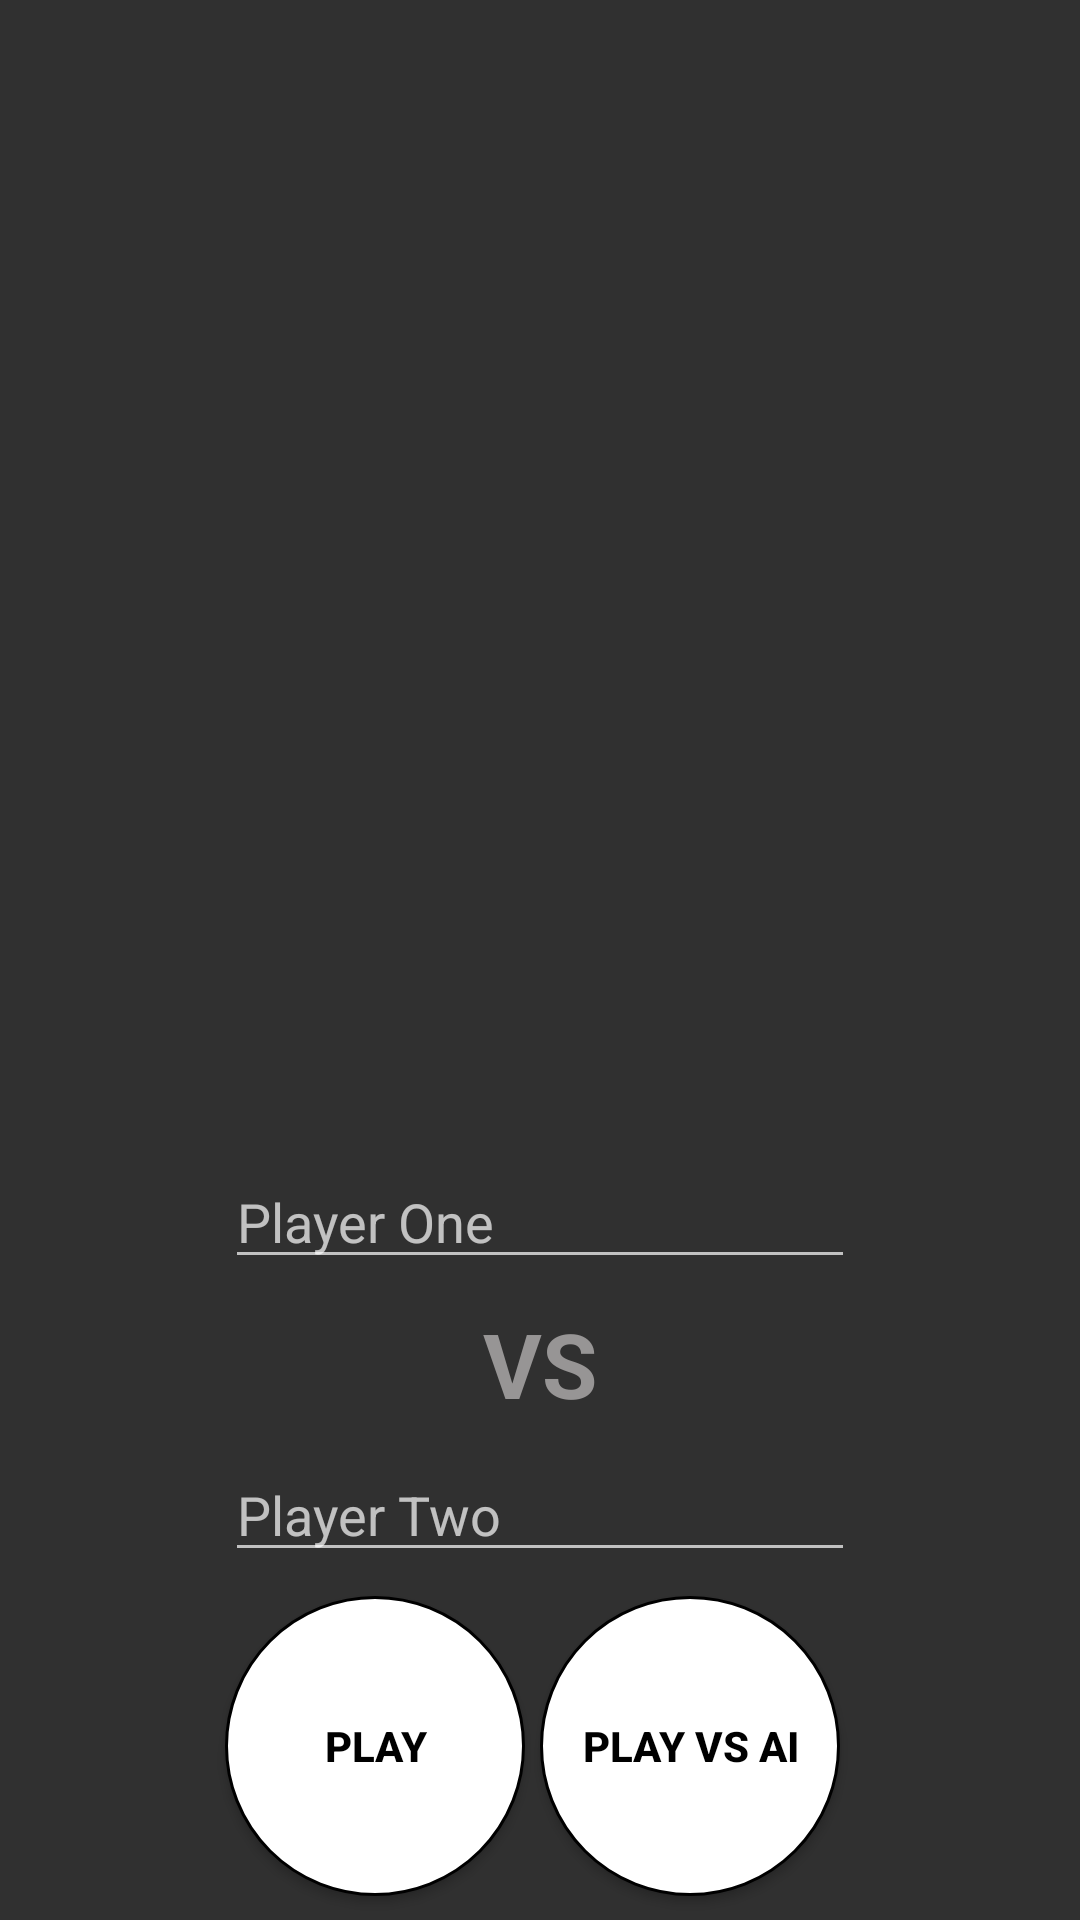

Layout XML and referenced resources for this Android screen:
<!-- AndroidManifest.xml: application theme AppTheme -->
<!-- res/layout/home_fragment.xml -->
<?xml version="1.0" encoding="utf-8"?>
<android.support.constraint.ConstraintLayout
        xmlns:android="http://schemas.android.com/apk/res/android"
        xmlns:tools="http://schemas.android.com/tools"
        xmlns:app="http://schemas.android.com/apk/res-auto"
        android:layout_width="match_parent"
        android:layout_height="match_parent"
        tools:context=".MainActivity"

>

    <EditText
            android:id="@+id/p1_insert"
            android:layout_width="wrap_content"
            android:layout_height="wrap_content"
            android:layout_marginStart="8dp"
            android:layout_marginEnd="8dp"
            android:layout_marginBottom="8dp"
            android:ems="10"
            android:hint="@string/enter_player_one"
            android:importantForAutofill="no"
            android:inputType="textPersonName"
            android:textColor="#FFFFFF"
            app:layout_constraintBottom_toTopOf="@+id/vsTextview"
            app:layout_constraintEnd_toEndOf="parent"
            app:layout_constraintStart_toStartOf="parent"
            tools:targetApi="o" />
    <EditText
            android:layout_width="wrap_content"
            android:layout_height="wrap_content"
            android:inputType="textPersonName"
            android:ems="10"
            android:id="@+id/p2_insert"
            app:layout_constraintEnd_toEndOf="@+id/p1_insert" app:layout_constraintStart_toStartOf="@+id/p1_insert"
            android:hint="@string/enter_player_two" android:importantForAutofill="no" tools:targetApi="o"
            app:layout_constraintHorizontal_bias="0.0"
            android:layout_marginBottom="8dp"
            app:layout_constraintBottom_toTopOf="@+id/play_btn"/>

    <Button
            android:id="@+id/play_btn"
            android:layout_width="wrap_content"
            android:layout_height="wrap_content"
            android:layout_marginBottom="8dp"
            android:background="@drawable/circle"
            android:text="@string/play"
            android:textColor="@color/darkCol"
            android:textStyle="bold"
            app:layout_constraintBottom_toBottomOf="parent"
            app:layout_constraintStart_toStartOf="@+id/p2_insert" />

    <Button
            android:id="@+id/play_ai_btn"
            android:layout_width="wrap_content"
            android:layout_height="wrap_content"
            android:layout_marginStart="8dp"
            android:layout_marginEnd="8dp"
            android:background="@drawable/circle"
            android:text="@string/play_ai"
            android:textColor="@color/darkCol"
            android:textStyle="bold"
            app:layout_constraintBaseline_toBaselineOf="@+id/play_btn"
            app:layout_constraintEnd_toEndOf="@+id/p2_insert"
            app:layout_constraintStart_toEndOf="@+id/play_btn" />
    <TextView
            android:layout_width="wrap_content"
            android:layout_height="wrap_content"
            android:id="@+id/errorTextView" app:layout_constraintStart_toEndOf="@+id/p1_insert"
            android:layout_marginStart="8dp" app:layout_constraintEnd_toEndOf="parent" android:layout_marginEnd="8dp"
            android:layout_marginTop="8dp" app:layout_constraintTop_toTopOf="parent"/>

    <TextView
            android:id="@+id/vsTextview"
            android:layout_width="wrap_content"
            android:layout_height="wrap_content"
            android:layout_marginBottom="8dp"
            android:text="@string/vs_textView"
            android:textColor="@color/secCol"
            android:textSize="30sp"
            android:textStyle="bold"
            app:layout_constraintBottom_toTopOf="@+id/p2_insert"
            app:layout_constraintEnd_toEndOf="@+id/p1_insert"
            app:layout_constraintStart_toStartOf="@+id/p1_insert" />
</android.support.constraint.ConstraintLayout>
<!-- resources referenced by this layout -->
<resources>
  <color name="darkCol">#000000</color>
  <color name="secCol">#979595</color>
  <!-- drawable circle (drawable) -->
  <?xml version="1.0" encoding="utf-8"?>
  <shape xmlns:android="http://schemas.android.com/apk/res/android"
  android:shape="oval">
      <size android:height="100dp"
            android:width="100dp"
      />
      <stroke android:width="1dp"
      android:color="#000000"/>
      <solid android:color="@color/white"/>
  
  
  </shape>
  <string name="enter_player_one">Player One</string>
  <string name="enter_player_two">Player Two</string>
  <string name="play">PLAY</string>
  <string name="play_ai">Play VS AI</string>
  <string name="vs_textView">VS</string>
  <style name="AppTheme" parent="Theme.AppCompat.NoActionBar">
          
          <item name="android:textColor">#2D2D2D</item>
          <item name="colorPrimary">@color/colorPrimary</item>
          <item name="colorPrimaryDark">@color/colorPrimaryDark</item>
          <item name="colorAccent">@color/colorAccent</item>
      </style>
  <color name="white">#FFFFFF</color>
  <color name="colorPrimary">#008577</color>
  <color name="colorPrimaryDark">#00574B</color>
  <color name="colorAccent">#D81B60</color>
</resources>
